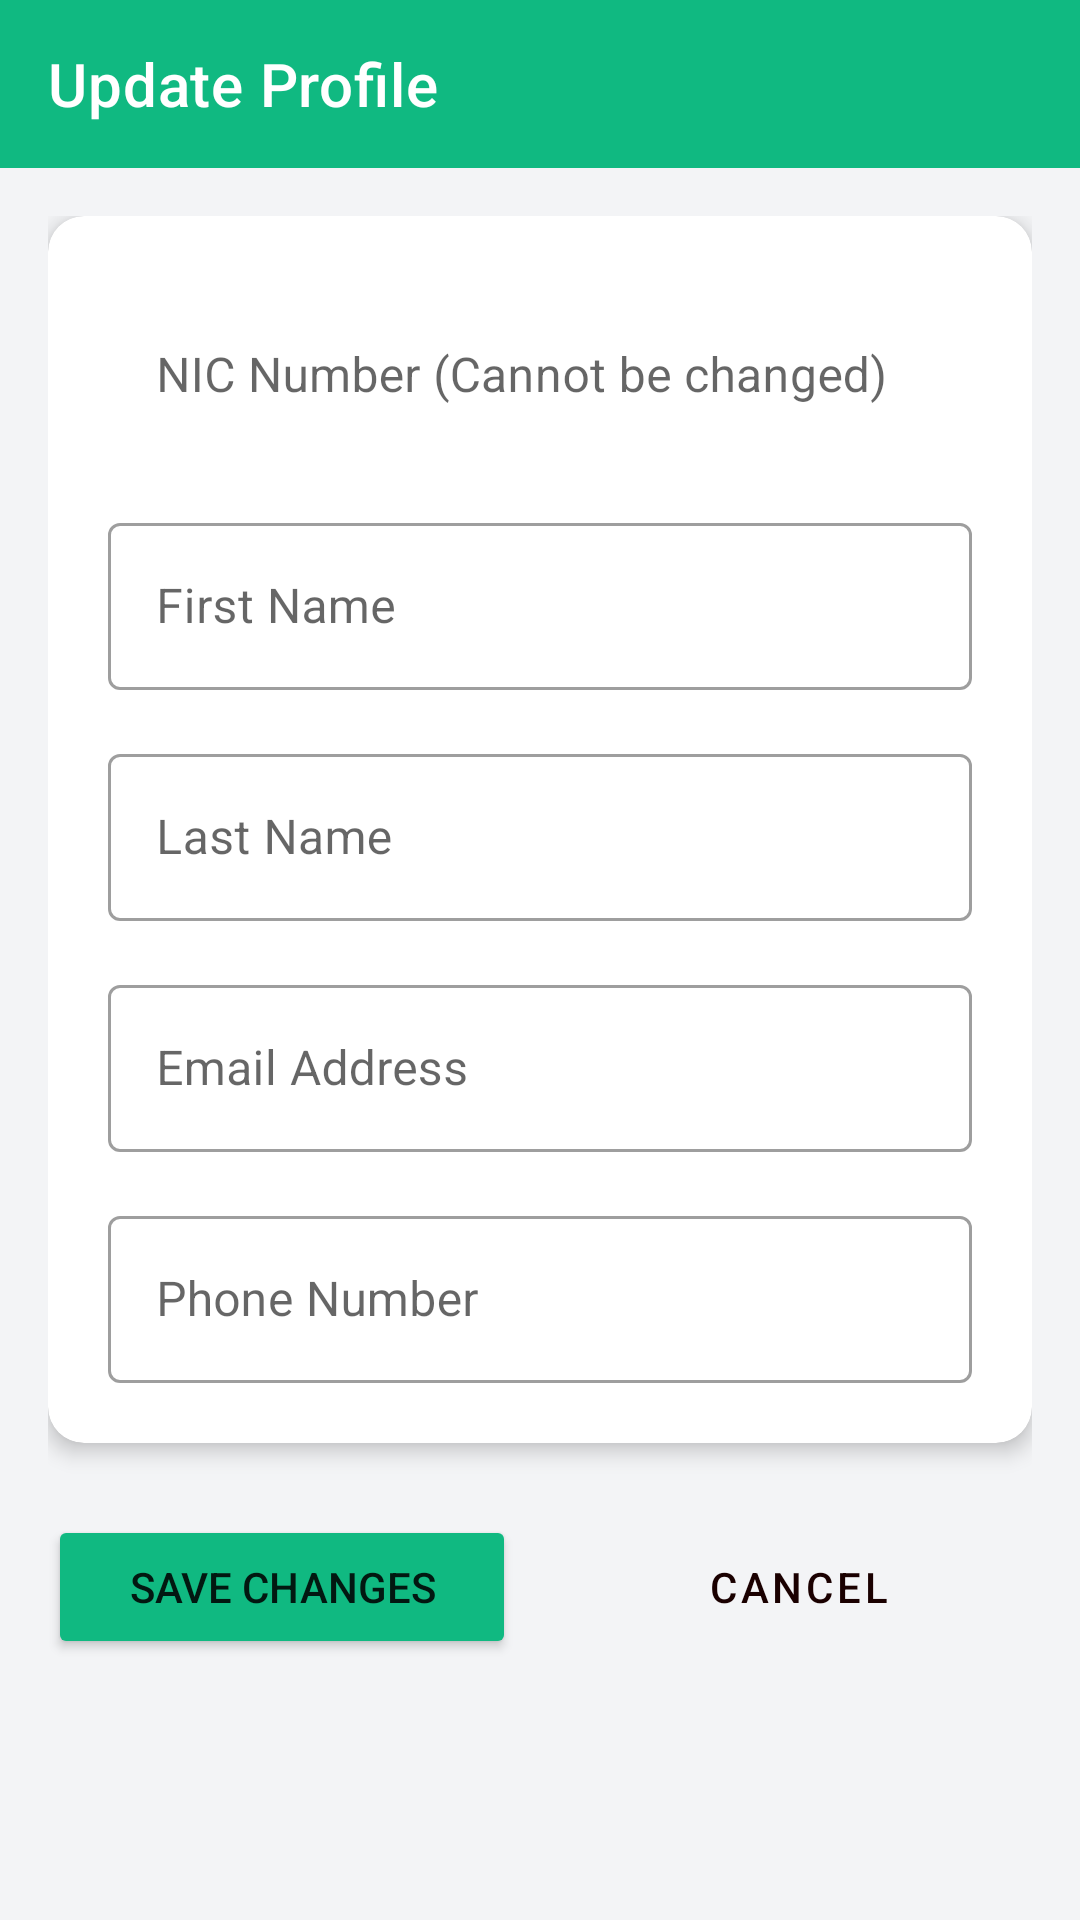

Android layout source for this screen:
<!-- AndroidManifest.xml: application theme Theme.EVStationMobileApp -->
<!-- res/layout/activity_update_profile.xml -->
<?xml version="1.0" encoding="utf-8"?>
<ScrollView xmlns:android="http://schemas.android.com/apk/res/android"
    xmlns:app="http://schemas.android.com/apk/res-auto"
    xmlns:tools="http://schemas.android.com/tools"
    android:layout_width="match_parent"
    android:layout_height="match_parent"
    android:background="#F3F4F6"
    tools:context=".activities.UpdateProfileActivity">

    <LinearLayout
        android:layout_width="match_parent"
        android:layout_height="wrap_content"
        android:orientation="vertical">

        <androidx.appcompat.widget.Toolbar
            android:id="@+id/toolbar"
            android:layout_width="match_parent"
            android:layout_height="?attr/actionBarSize"
            android:background="?attr/colorPrimary"
            android:theme="@style/ThemeOverlay.AppCompat.Dark.ActionBar"
            app:title="Update Profile"
            app:titleTextColor="@android:color/white" />

        <LinearLayout
            android:layout_width="match_parent"
            android:layout_height="wrap_content"
            android:orientation="vertical"
            android:padding="16dp">

            <com.google.android.material.card.MaterialCardView
                android:layout_width="match_parent"
                android:layout_height="wrap_content"
                app:cardCornerRadius="12dp"
                app:cardElevation="4dp">

                <LinearLayout
                    android:layout_width="match_parent"
                    android:layout_height="wrap_content"
                    android:orientation="vertical"
                    android:padding="20dp">

                    <com.google.android.material.textfield.TextInputLayout
                        android:layout_width="match_parent"
                        android:layout_height="wrap_content"
                        android:hint="NIC Number (Cannot be changed)"
                        style="@style/Widget.MaterialComponents.TextInputLayout.OutlinedBox">

                        <com.google.android.material.textfield.TextInputEditText
                            android:id="@+id/etNic"
                            android:layout_width="match_parent"
                            android:layout_height="wrap_content"
                            android:enabled="false"
                            android:focusable="false"
                            android:focusableInTouchMode="false"
                            android:textColor="#6B7280"
                            android:background="@android:color/transparent"/>
                    </com.google.android.material.textfield.TextInputLayout>

                    <com.google.android.material.textfield.TextInputLayout
                        android:layout_width="match_parent"
                        android:layout_height="wrap_content"
                        android:layout_marginTop="16dp"
                        android:hint="First Name"
                        style="@style/Widget.MaterialComponents.TextInputLayout.OutlinedBox">

                        <com.google.android.material.textfield.TextInputEditText
                            android:id="@+id/etFirstName"
                            android:layout_width="match_parent"
                            android:layout_height="wrap_content"
                            android:inputType="textPersonName"/>
                    </com.google.android.material.textfield.TextInputLayout>

                    <com.google.android.material.textfield.TextInputLayout
                        android:layout_width="match_parent"
                        android:layout_height="wrap_content"
                        android:layout_marginTop="16dp"
                        android:hint="Last Name"
                        style="@style/Widget.MaterialComponents.TextInputLayout.OutlinedBox">

                        <com.google.android.material.textfield.TextInputEditText
                            android:id="@+id/etLastName"
                            android:layout_width="match_parent"
                            android:layout_height="wrap_content"
                            android:inputType="textPersonName"/>
                    </com.google.android.material.textfield.TextInputLayout>

                    <com.google.android.material.textfield.TextInputLayout
                        android:layout_width="match_parent"
                        android:layout_height="wrap_content"
                        android:layout_marginTop="16dp"
                        android:hint="Email Address"
                        style="@style/Widget.MaterialComponents.TextInputLayout.OutlinedBox">

                        <com.google.android.material.textfield.TextInputEditText
                            android:id="@+id/etEmail"
                            android:layout_width="match_parent"
                            android:layout_height="wrap_content"
                            android:inputType="textEmailAddress"/>
                    </com.google.android.material.textfield.TextInputLayout>

                    <com.google.android.material.textfield.TextInputLayout
                        android:layout_width="match_parent"
                        android:layout_height="wrap_content"
                        android:layout_marginTop="16dp"
                        android:hint="Phone Number"
                        style="@style/Widget.MaterialComponents.TextInputLayout.OutlinedBox">

                        <com.google.android.material.textfield.TextInputEditText
                            android:id="@+id/etPhone"
                            android:layout_width="match_parent"
                            android:layout_height="wrap_content"
                            android:inputType="phone"/>
                    </com.google.android.material.textfield.TextInputLayout>

                </LinearLayout>
            </com.google.android.material.card.MaterialCardView>

            <ProgressBar
                android:id="@+id/progressBar"
                android:layout_width="wrap_content"
                android:layout_height="wrap_content"
                android:layout_gravity="center"
                android:layout_marginTop="24dp"
                android:visibility="gone"/>

            <LinearLayout
                android:layout_width="match_parent"
                android:layout_height="wrap_content"
                android:layout_marginTop="24dp"
                android:orientation="horizontal">

                <Button
                    android:id="@+id/btnSave"
                    android:layout_width="0dp"
                    android:layout_height="wrap_content"
                    android:layout_weight="1"
                    android:text="Save Changes"
                    android:padding="14dp"
                    android:layout_marginEnd="8dp"
                    android:backgroundTint="?attr/colorPrimary"/>

                <Button
                    android:id="@+id/btnCancel"
                    android:layout_width="0dp"
                    android:layout_height="wrap_content"
                    android:layout_weight="1"
                    android:text="Cancel"
                    android:padding="14dp"
                    android:layout_marginStart="8dp"
                    app:strokeColor="#1A0000"
                    app:strokeWidth="1dp"
                    android:textColor="#1A0000"
                    style="@style/Widget.MaterialComponents.Button.OutlinedButton"/>

            </LinearLayout>

        </LinearLayout>
    </LinearLayout>
</ScrollView>
<!-- resources referenced by this layout -->
<resources>
  <style name="Theme.EVStationMobileApp" parent="Theme.MaterialComponents.Light.NoActionBar">
          
          <item name="colorPrimary">#10B981</item>
          <item name="colorPrimaryVariant">#059669</item>
          <item name="colorOnPrimary">#FFFFFF</item>
          <item name="android:statusBarColor">?attr/colorPrimaryVariant</item>
      </style>
</resources>
